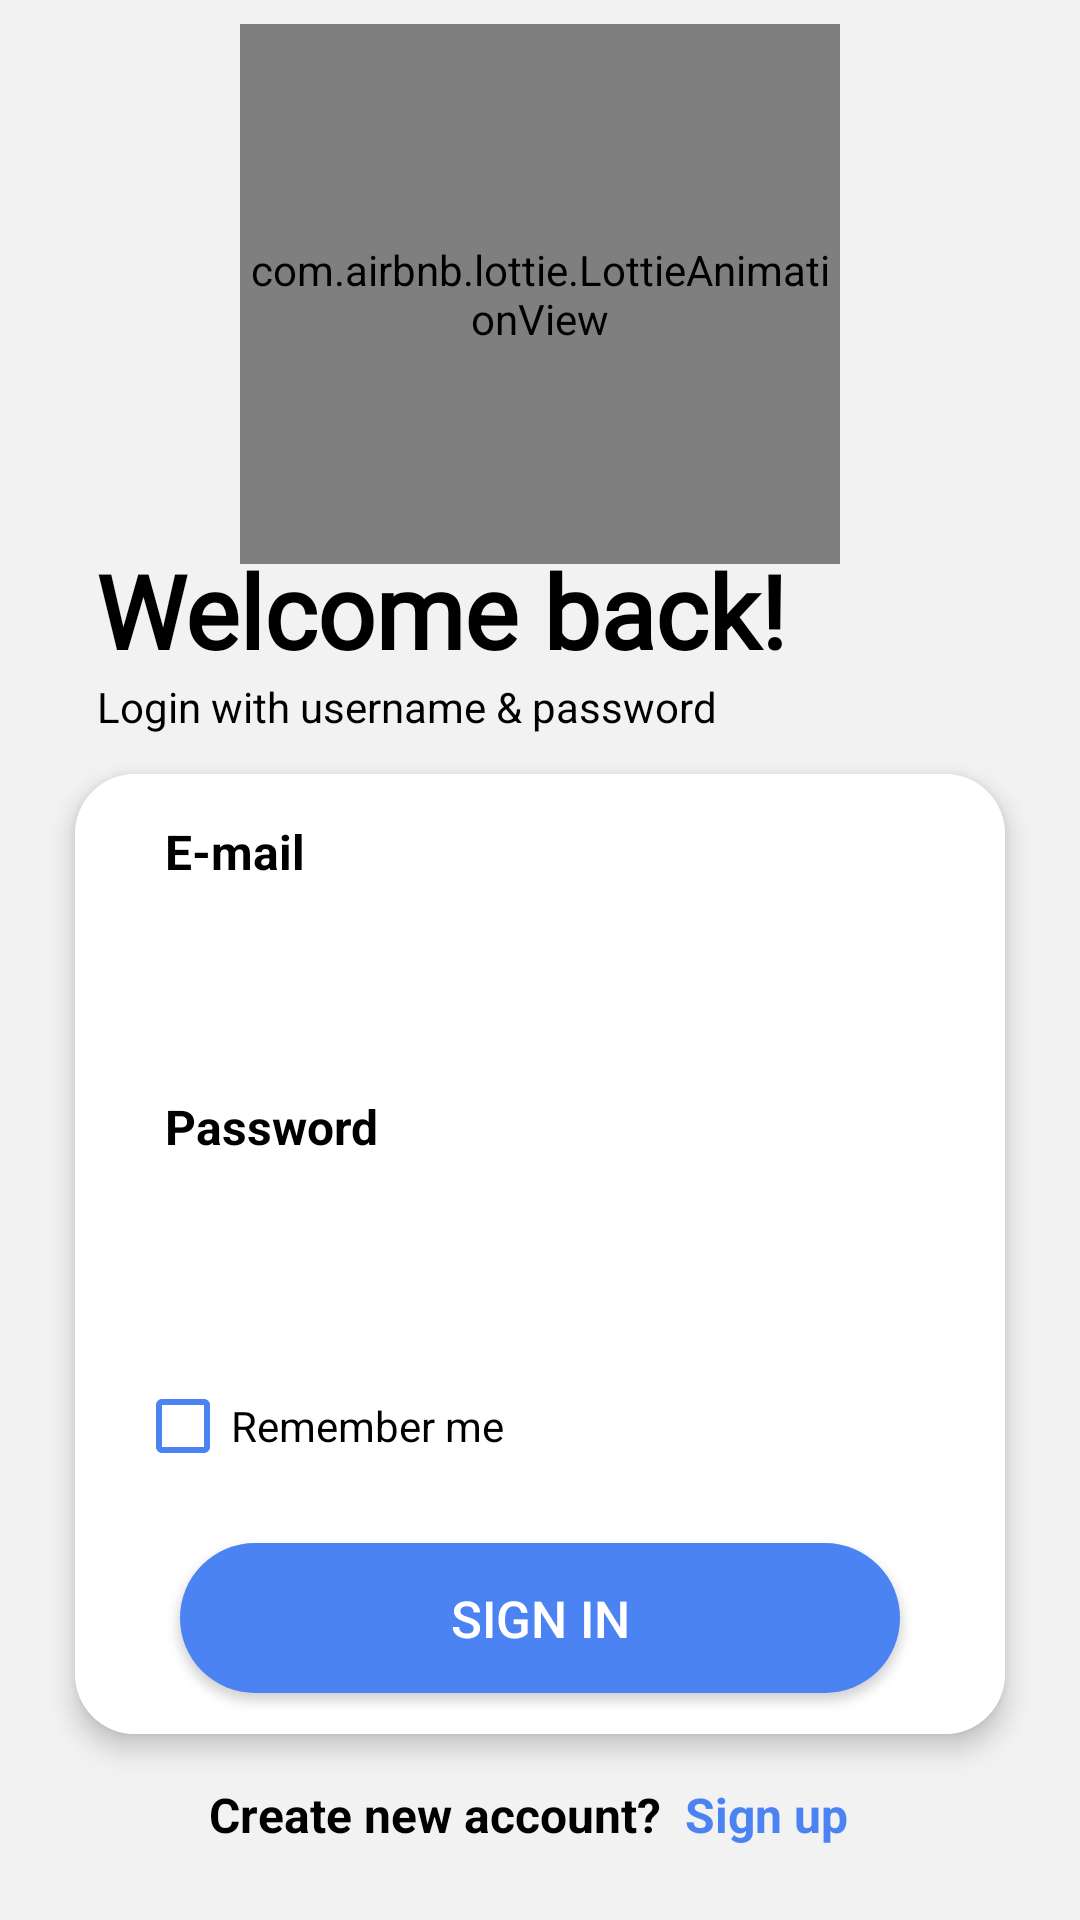

Android layout source for this screen:
<!-- AndroidManifest.xml: application theme Theme.ChatApp -->
<!-- res/layout/fragment_sign_in.xml -->
<?xml version="1.0" encoding="utf-8"?>
<androidx.constraintlayout.widget.ConstraintLayout xmlns:android="http://schemas.android.com/apk/res/android"
    xmlns:app="http://schemas.android.com/apk/res-auto"
    xmlns:tools="http://schemas.android.com/tools"
    android:layout_width="match_parent"
    android:layout_height="match_parent"
    android:background="@color/color_3"
    tools:context=".ui.fragments.SignInFragment">

    <com.airbnb.lottie.LottieAnimationView
        android:id="@+id/LottieDetails"
        android:layout_width="200dp"
        android:layout_height="180dp"
        android:layout_marginTop="8dp"
        app:layout_constraintEnd_toEndOf="parent"
        app:layout_constraintHorizontal_bias="0.5"
        app:layout_constraintStart_toStartOf="parent"
        app:layout_constraintTop_toTopOf="parent"
        app:lottie_autoPlay="true"
        app:lottie_loop="true"
        app:lottie_rawRes="@raw/login" />

    <TextView
        android:id="@+id/greeting1"
        android:layout_width="wrap_content"
        android:layout_height="wrap_content"
        android:layout_marginStart="32dp"
        android:layout_marginBottom="32dp"
        android:fontFamily="@font/inter"
        android:gravity="center"
        android:text="@string/welcome_back_text"
        android:textColor="@color/black"
        android:textSize="34sp"
        android:textStyle="bold"
        app:layout_constraintBottom_toTopOf="@+id/CardViewLogin"
        app:layout_constraintStart_toStartOf="parent"
        app:layout_constraintTop_toBottomOf="@+id/LottieDetails"
        app:layout_constraintVertical_bias="0.0" />

    <TextView
        android:id="@+id/greeting2"
        android:layout_width="wrap_content"
        android:layout_height="wrap_content"
        android:layout_marginStart="32dp"
        android:gravity="center"
        android:text="@string/login_title_text"
        android:textColor="@color/black"
        app:layout_constraintStart_toStartOf="parent"
        app:layout_constraintTop_toBottomOf="@+id/greeting1" />

    <androidx.cardview.widget.CardView
        android:id="@+id/CardViewLogin"
        android:layout_width="match_parent"
        android:layout_height="320dp"
        android:layout_marginHorizontal="25dp"
        android:layout_marginBottom="16dp"
        app:cardCornerRadius="20dp"
        app:cardElevation="5dp"
        app:layout_constraintBottom_toTopOf="@+id/emptyText"
        app:layout_constraintEnd_toEndOf="parent"
        app:layout_constraintHorizontal_bias="0.5"
        app:layout_constraintStart_toStartOf="parent"
        app:layout_constraintTop_toBottomOf="@+id/greeting1">

        <LinearLayout
            android:layout_width="match_parent"
            android:layout_height="match_parent"
            android:background="@color/white"
            android:orientation="vertical">

            <TextView
                android:layout_width="match_parent"
                android:layout_height="wrap_content"
                android:layout_marginHorizontal="30dp"
                android:layout_marginTop="15dp"
                android:text="@string/email_text"
                android:textColor="@color/black"
                android:textSize="16sp"
                android:textStyle="bold" />

            <EditText
                android:id="@+id/emailText"
                android:layout_width="match_parent"
                android:layout_height="50dp"
                android:layout_marginHorizontal="20dp"
                android:layout_marginTop="5dp"
                android:background="@drawable/input_background"
                android:paddingStart="20dp"
                android:textColor="@color/black"
                tools:ignore="SpeakableTextPresentCheck" />

            <TextView
                android:layout_width="match_parent"
                android:layout_height="wrap_content"
                android:layout_marginHorizontal="30dp"
                android:layout_marginTop="15dp"
                android:text="@string/password_text"
                android:textColor="@color/black"
                android:textSize="16sp"
                android:textStyle="bold" />

            <EditText
                android:id="@+id/passwordText"
                android:layout_width="match_parent"
                android:layout_height="50dp"
                android:layout_marginHorizontal="20dp"
                android:layout_marginTop="5dp"
                android:background="@drawable/input_background"
                android:inputType="textPassword"
                android:paddingStart="20dp"
                android:textColor="@color/black"
                tools:ignore="SpeakableTextPresentCheck" />

            <CheckBox
                android:id="@+id/checkBoxRemember"
                android:layout_width="wrap_content"
                android:layout_height="wrap_content"
                android:layout_gravity="start"
                android:layout_marginLeft="20dp"
                android:layout_marginTop="10dp"
                android:buttonTint="@color/color_1"
                android:buttonTintMode="src_in"
                android:text="@string/remember"
                android:textColor="@color/black"
                app:layout_constraintStart_toStartOf="parent"
                app:layout_constraintTop_toTopOf="parent" />

            <androidx.appcompat.widget.AppCompatButton
                android:id="@+id/btnSignIn"
                android:layout_width="match_parent"
                android:layout_height="50dp"
                android:layout_marginHorizontal="35dp"
                android:layout_marginTop="15dp"
                android:background="@drawable/button_background"
                android:text="@string/sign_in_text"
                android:textAllCaps="true"
                android:textColor="@color/white"
                android:textSize="17sp" />


        </LinearLayout>

    </androidx.cardview.widget.CardView>

    <TextView
        android:id="@+id/emptyText"
        android:layout_width="wrap_content"
        android:layout_height="wrap_content"
        android:layout_marginEnd="70dp"
        android:layout_marginBottom="32dp"
        android:text="@string/create_new_account_text"
        android:textColor="@color/black"
        android:textSize="16sp"
        android:textStyle="bold"
        app:layout_constraintBottom_toBottomOf="parent"
        app:layout_constraintEnd_toEndOf="parent"
        app:layout_constraintStart_toStartOf="parent"
        app:layout_constraintTop_toBottomOf="@+id/CardViewLogin" />

    <TextView
        android:id="@+id/goToSignUpFragment"
        android:layout_width="wrap_content"
        android:layout_height="wrap_content"
        android:layout_marginStart="8dp"
        android:text="@string/sign_up_text"
        android:textColor="@color/color_1"
        android:textSize="16sp"
        android:textStyle="bold"
        app:layout_constraintBottom_toBottomOf="@+id/emptyText"
        app:layout_constraintStart_toEndOf="@+id/emptyText"
        app:layout_constraintTop_toTopOf="@+id/emptyText" />


</androidx.constraintlayout.widget.ConstraintLayout>
<!-- resources referenced by this layout -->
<resources>
  <color name="black">#FF000000</color>
  <color name="color_1">#4B83F2</color>
  <color name="color_3">#F2F2F2</color>
  <color name="white">#FFFFFFFF</color>
  <!-- drawable button_background (drawable) -->
  <?xml version="1.0" encoding="utf-8"?>
  <shape xmlns:android="http://schemas.android.com/apk/res/android">
      <solid android:color="@color/color_1"/>
      <corners android:radius="25dp"/>
  </shape>
  <string name="create_new_account_text">Create new account?</string>
  <string name="email_text">E-mail</string>
  <string name="login_title_text">Login with username &amp; password</string>
  <string name="password_text">Password</string>
  <string name="remember">Remember me</string>
  <string name="sign_in_text">Sign in</string>
  <string name="sign_up_text">Sign up</string>
  <string name="welcome_back_text">Welcome back!</string>
  <style name="Theme.ChatApp" parent="Theme.MaterialComponents.DayNight.DarkActionBar">
          
          <item name="colorPrimary">@color/color_2</item>
          <item name="colorPrimaryVariant">@color/purple_700</item>
          <item name="colorOnPrimary">@color/white</item>
          
          <item name="colorSecondary">@color/teal_200</item>
          <item name="colorSecondaryVariant">@color/teal_700</item>
          <item name="colorOnSecondary">@color/black</item>
          
          <item name="android:statusBarColor" tools:targetApi="21">@color/color_1</item>
          
          <item name="windowActionBar">false</item>
          <item name="windowNoTitle">true</item>
      </style>
  <color name="color_2">#6B98F2</color>
  <color name="purple_700">#FF3700B3</color>
  <color name="teal_200">#FF03DAC5</color>
  <color name="teal_700">#FF018786</color>
</resources>
